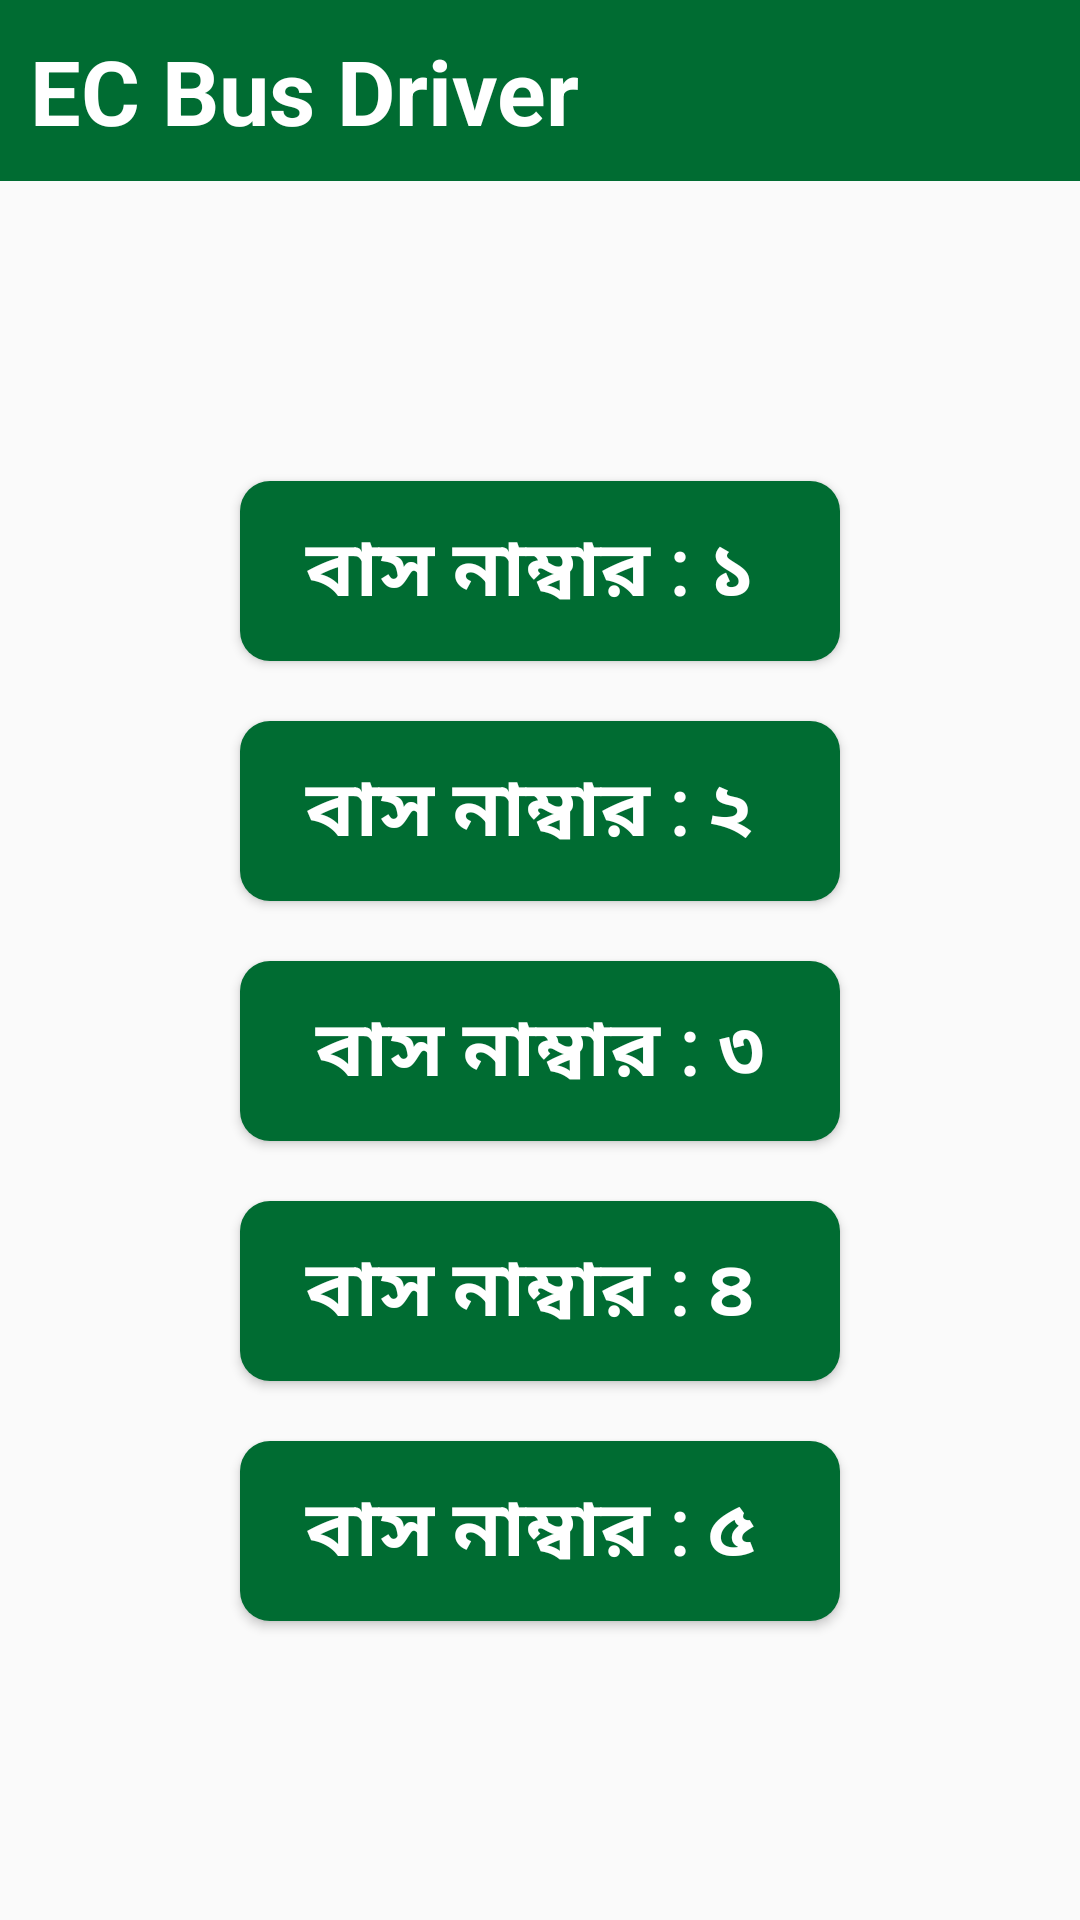

The Android layout XML behind this screen, and the referenced resources:
<!-- AndroidManifest.xml: application theme Theme.ECDriver -->
<!-- res/layout/activity_main.xml -->
<?xml version="1.0" encoding="utf-8"?>
<LinearLayout xmlns:android="http://schemas.android.com/apk/res/android"
    xmlns:app="http://schemas.android.com/apk/res-auto"
    xmlns:tools="http://schemas.android.com/tools"
    android:id="@+id/main"
    android:layout_width="match_parent"
    android:layout_height="match_parent"
    tools:context=".MainActivity"
    android:orientation="vertical"
    >

    

    <RelativeLayout
        android:id="@+id/progresslayout"
        android:layout_width="match_parent"
        android:layout_height="wrap_content"
        android:padding="20dp"
        android:visibility="gone"
        >




    <com.google.android.material.progressindicator.LinearProgressIndicator
        android:id="@+id/progressBar"
        android:layout_width="match_parent"
        android:layout_height="wrap_content"
        android:layout_centerInParent="true"
        android:max="100"
        app:indicatorColor="#006C32"
        android:progress="0"
        android:visibility="gone" />

    <TextView
        android:id="@+id/percentageText"
        android:layout_width="wrap_content"
        android:layout_height="wrap_content"
        android:layout_below="@id/progressBar"
        android:layout_centerHorizontal="true"
        android:layout_marginTop="10dp"
        android:text="0%"
        android:textColor="#006C32"
        android:textSize="16sp"
        android:visibility="gone" />

    </RelativeLayout>


    

    <LinearLayout
        android:layout_width="match_parent"
        android:layout_height="wrap_content"

        >

        <TextView
            android:layout_width="match_parent"
            android:layout_height="wrap_content"
            android:text="EC Bus Driver"
            android:padding="10dp"
            android:textSize="30sp"
            android:textStyle="bold"
            android:textColor="#ffffff"
            android:background="#006C32"
            />


    </LinearLayout>




    <LinearLayout
        android:layout_width="match_parent"
        android:layout_height="match_parent"
        android:orientation="vertical"
        >

        <Button
            android:id="@+id/busnumber1"
            android:layout_width="200dp"
            android:layout_height="60dp"
            android:layout_marginTop="100dp"
            android:layout_gravity="center"
            android:text="বাস নাম্বার : ১ "
            android:textColor="#ffffff"
            android:fontFamily="@font/font"
            android:textStyle="bold"
            android:textSize="26sp"
            android:background="@drawable/textbackground"
            />


        <Button
            android:id="@+id/busnumber2"
            android:layout_width="200dp"
            android:layout_height="60dp"
            android:layout_marginTop="20dp"
            android:layout_gravity="center"
            android:text="বাস নাম্বার : ২ "
            android:textColor="#ffffff"
            android:fontFamily="@font/font"
            android:textStyle="bold"
            android:textSize="26sp"
            android:background="@drawable/textbackground"
            />


        <Button
            android:id="@+id/busnumber3"
            android:layout_width="200dp"
            android:layout_height="60dp"
            android:layout_marginTop="20dp"
            android:layout_gravity="center"
            android:text="বাস নাম্বার : ৩"
            android:textColor="#ffffff"
            android:fontFamily="@font/font"
            android:textStyle="bold"
            android:textSize="26sp"
            android:background="@drawable/textbackground"
            />



        <Button
            android:id="@+id/busnumber4"
            android:layout_width="200dp"
            android:layout_height="60dp"
            android:layout_marginTop="20dp"
            android:layout_gravity="center"
            android:text="বাস নাম্বার : ৪ "
            android:textColor="#ffffff"
            android:fontFamily="@font/font"
            android:textStyle="bold"
            android:textSize="26sp"
            android:background="@drawable/textbackground"
            />


        <Button
            android:id="@+id/busnumber5"
            android:layout_width="200dp"
            android:layout_height="60dp"
            android:layout_marginTop="20dp"
            android:layout_gravity="center"
            android:text="বাস নাম্বার : ৫ "
            android:textColor="#ffffff"
            android:fontFamily="@font/font"
            android:textStyle="bold"
            android:textSize="26sp"
            android:background="@drawable/textbackground"
            />



    </LinearLayout>




</LinearLayout>
<!-- resources referenced by this layout -->
<resources>
  <!-- drawable textbackground (drawable) -->
  <?xml version="1.0" encoding="utf-8"?>
  <shape xmlns:android="http://schemas.android.com/apk/res/android">
  
      <corners android:radius="10dp"/>
      <solid android:color="#006C32"/>
  
  </shape>
  <style name="Theme.ECDriver" parent="Base.Theme.ECDriver" />
  <style name="Base.Theme.ECDriver" parent="Theme.AppCompat.Light.NoActionBar">
          
          
      </style>
</resources>
